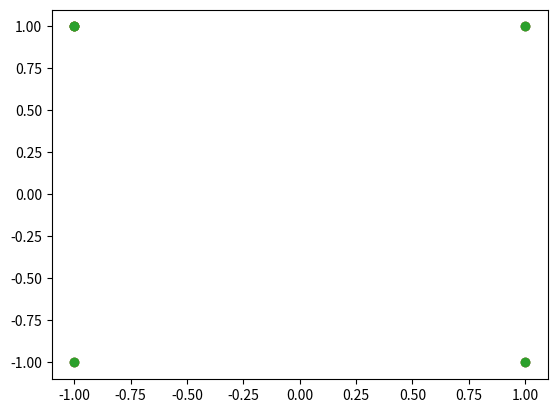

Reproduce this figure in Python. (Note: this script raises an exception after producing the figure.)
# -*- coding: utf-8 -*-
"""
Created on Thu Dec 26 21:54:27 2019

[redacted]
"""

import numpy as np
import matplotlib.pyplot as plt


x_train = np.array([[1,1,1]
                    , [-1,-1,1]
                    , [1,-1,-1]
                    , [-1,1,-1]
                    , [-1,-1,-1]])
y_train = np.array([[-1]
                    ,[1]
                    ,[1]
                    ,[1]
                    ,[-1]])

numero_entradas = x_train.shape[1]
numero_neuronas = 2
numero_clases = 1
numero_epocas = 5
numero_aciertos = 0
fncosto= []


w1 = np.random.randint(10,size=(numero_entradas, numero_neuronas))*0.034
w2 = np.random.randint(10,size=(numero_neuronas, numero_clases))*0.034
b1 = np.ones([1,numero_neuronas])
b2 = np.ones([1,numero_clases])
x = np.zeros([1,numero_entradas])

plt.plot(x_train, y_train, 'o' )
plt.show()

def fnActivacion(z):
    z[z>0]=-1
#    y_modelo = np.ones([len(z),1])
#    
#    if z > 0:
#        y_modelo = 1
    return z

def forward(x):
    z1 = np.dot(x,w1)+b1
#    print(z1.size)
    y1 = fnActivacion(z1)
#    print(len(y1))
    z2 = np.dot(y1,w2)+b2
    y_modelo = fnActivacion(z2)
#    print(y_modelo)
    return y_modelo
    

for j in range(numero_epocas):
    numero_aciertos = 0
    for i in range(len(x_train)):
         x[0, :] = x_train[i]
         y_real = y_train[i] 
         y_modelo = forward(x)
         if y_modelo != y_real:
            error = y_real*x.T
            w = w+error
            b = b+y_real*1
         else :
            numero_aciertos = numero_aciertos+1             

    fncosto.append(numero_aciertos/len(x_train))
    print("en la epoca "+str(j+1)+" tuvimos "+str(numero_aciertos)+" aciertos de "+str(len(x_train)))
    if len(x_train) == numero_aciertos :
       print(w)
       print(b)
       break
       
x_prediction = np.array([-1,1,-1])
y_prediction = forward(w,b, x_prediction)
print("la respuesta del modelo es: "+ str(y_prediction))
